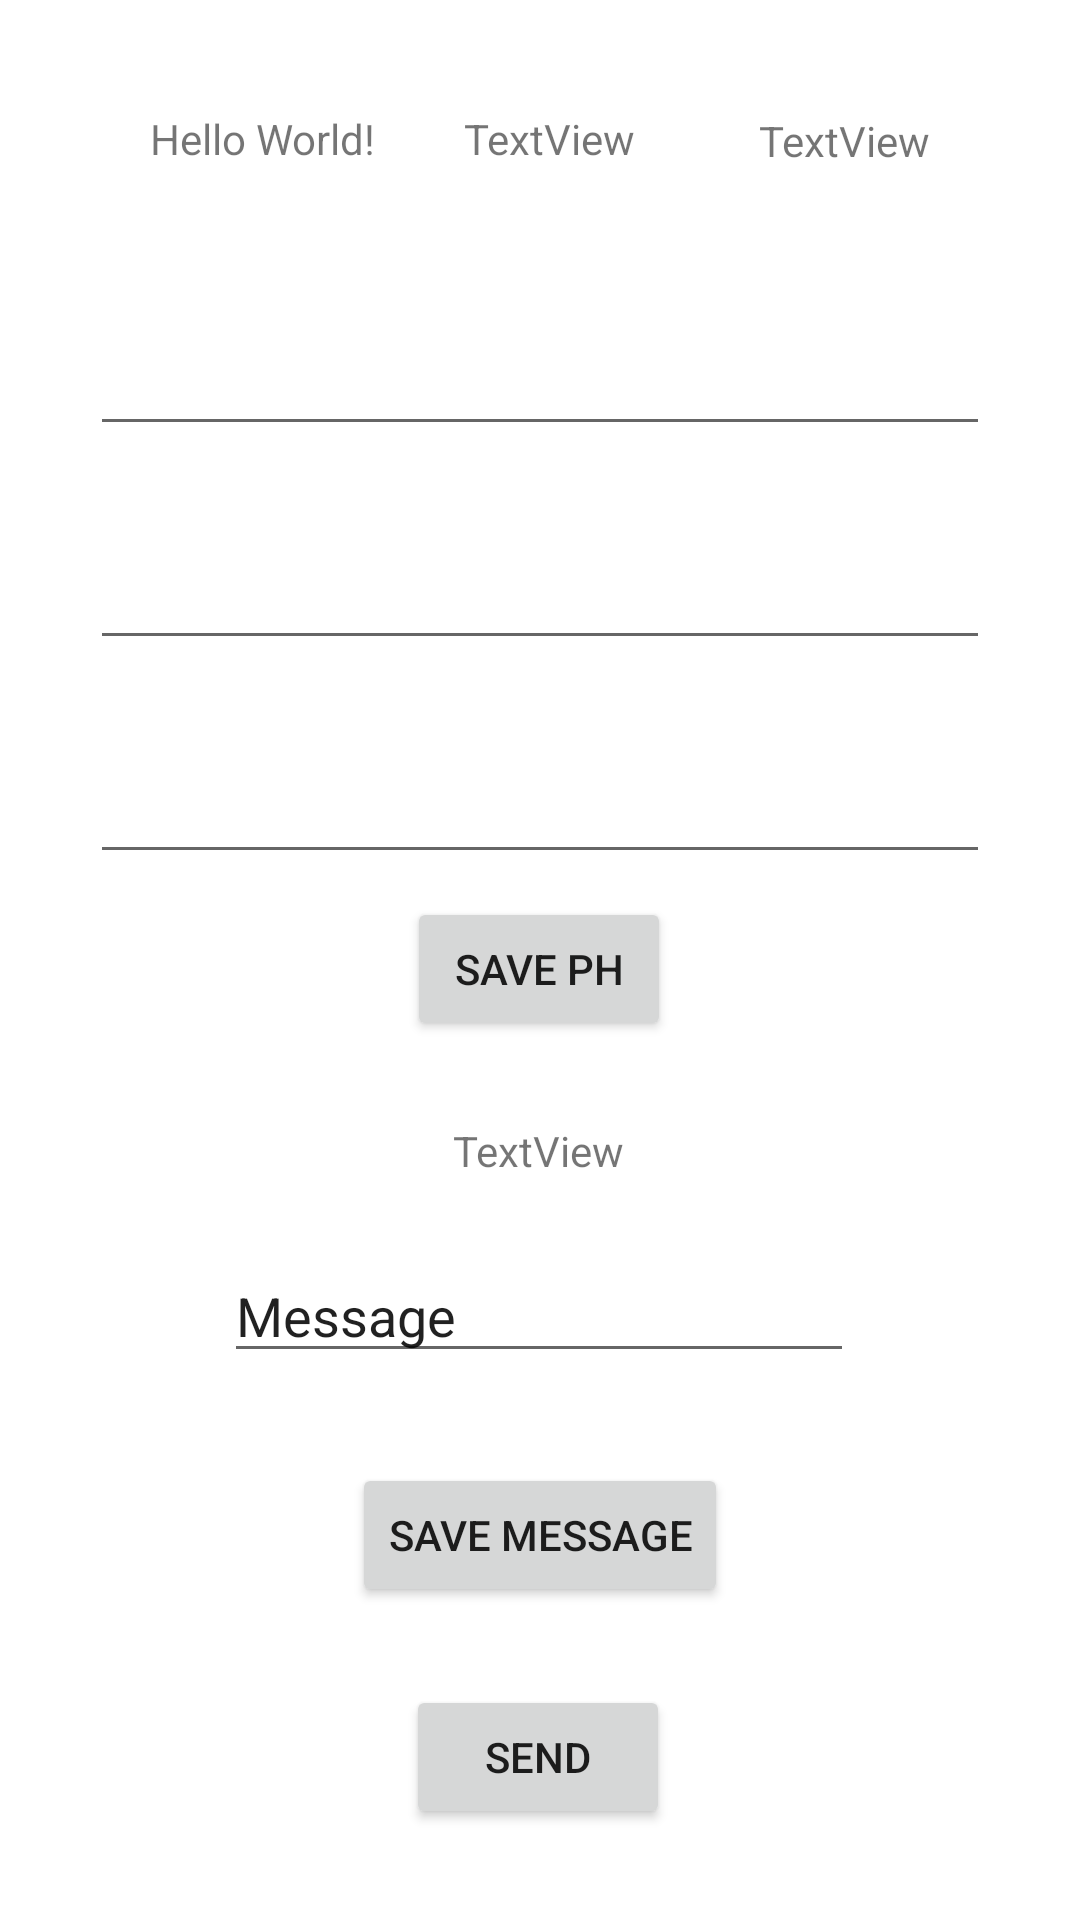

Android layout source for this screen:
<!-- AndroidManifest.xml: application theme Theme.OneTapSoS -->
<!-- res/layout/activity_main.xml -->
<?xml version="1.0" encoding="utf-8"?>
<androidx.constraintlayout.widget.ConstraintLayout xmlns:android="http://schemas.android.com/apk/res/android"
    xmlns:app="http://schemas.android.com/apk/res-auto"
    xmlns:tools="http://schemas.android.com/tools"
    android:layout_width="match_parent"
    android:layout_height="match_parent"
    tools:context=".MainActivity">

    <TextView
        android:id="@+id/textBox"
        android:layout_width="wrap_content"
        android:layout_height="wrap_content"
        android:layout_marginLeft="50dp"
        android:text="Hello World!"
        app:layout_constraintBottom_toBottomOf="parent"
        app:layout_constraintLeft_toLeftOf="parent"
        app:layout_constraintTop_toTopOf="parent"
        app:layout_constraintVertical_bias="0.059" />

    <Button
        android:id="@+id/button1"
        android:layout_width="wrap_content"
        android:layout_height="wrap_content"
        android:layout_margin="20dp"
        android:text="SAVE ph"
        app:layout_constraintBottom_toBottomOf="parent"
        app:layout_constraintEnd_toEndOf="parent"
        app:layout_constraintHorizontal_bias="0.498"
        app:layout_constraintStart_toStartOf="parent"
        app:layout_constraintTop_toBottomOf="@+id/textBox"
        app:layout_constraintVertical_bias="0.45" />

    <EditText
        android:id="@+id/editTextPhone"
        android:layout_width="0dp"
        android:layout_height="wrap_content"
        android:layout_margin="30dp"
        android:ems="10"
        android:inputType="phone"
        app:layout_constraintBottom_toTopOf="@+id/button1"
        app:layout_constraintEnd_toEndOf="parent"
        app:layout_constraintHorizontal_bias="0.497"
        app:layout_constraintStart_toStartOf="parent"
        app:layout_constraintTop_toBottomOf="@+id/textBox"
        app:layout_constraintVertical_bias="0.153" />

    <Button
        android:id="@+id/button2"
        android:layout_width="wrap_content"
        android:layout_height="wrap_content"
        android:text="SEND"
        app:layout_constraintBottom_toBottomOf="parent"
        app:layout_constraintEnd_toEndOf="parent"
        app:layout_constraintHorizontal_bias="0.498"
        app:layout_constraintStart_toStartOf="parent"
        app:layout_constraintTop_toBottomOf="@+id/button1"
        app:layout_constraintVertical_bias="0.876" />

    <TextView
        android:id="@+id/textView2"
        android:layout_width="wrap_content"
        android:layout_height="wrap_content"
        android:text="TextView"
        app:layout_constraintBottom_toBottomOf="parent"
        app:layout_constraintEnd_toEndOf="parent"
        app:layout_constraintHorizontal_bias="0.498"
        app:layout_constraintStart_toStartOf="parent"
        app:layout_constraintTop_toBottomOf="@+id/button1"
        app:layout_constraintVertical_bias="0.099" />

    <EditText
        android:id="@+id/Message"
        android:layout_width="wrap_content"
        android:layout_height="wrap_content"
        android:ems="10"
        android:inputType="textPersonName"
        android:text="Message"
        app:layout_constraintBottom_toBottomOf="parent"
        app:layout_constraintEnd_toEndOf="parent"
        app:layout_constraintHorizontal_bias="0.497"
        app:layout_constraintStart_toStartOf="parent"
        app:layout_constraintTop_toBottomOf="@+id/textView2"
        app:layout_constraintVertical_bias="0.114" />

    <Button
        android:id="@+id/button3"
        android:layout_width="wrap_content"
        android:layout_height="wrap_content"
        android:layout_margin="30dp"
        android:text="SAVE Message"
        app:layout_constraintBottom_toTopOf="@+id/button2"
        app:layout_constraintEnd_toEndOf="parent"
        app:layout_constraintStart_toStartOf="parent"
        app:layout_constraintTop_toBottomOf="@+id/Message"
        app:layout_constraintVertical_bias="0.0" />

    <TextView
        android:id="@+id/phoneview2"
        android:layout_width="wrap_content"
        android:layout_height="wrap_content"
        android:text="TextView"
        app:layout_constraintBottom_toBottomOf="parent"
        app:layout_constraintEnd_toStartOf="@+id/phoneview3"
        app:layout_constraintHorizontal_bias="0.415"
        app:layout_constraintStart_toEndOf="@+id/textBox"
        app:layout_constraintTop_toTopOf="parent"
        app:layout_constraintVertical_bias="0.059" />

    <TextView
        android:id="@+id/phoneview3"
        android:layout_width="wrap_content"
        android:layout_height="wrap_content"
        android:layout_marginRight="50dp"
        android:text="TextView"
        app:layout_constraintBottom_toBottomOf="parent"
        app:layout_constraintEnd_toEndOf="parent"
        app:layout_constraintTop_toTopOf="parent"
        app:layout_constraintVertical_bias="0.06" />

    <EditText
        android:id="@+id/editTextPhone2"
        android:layout_width="0dp"
        android:layout_height="wrap_content"
        android:layout_margin="30dp"
        android:layout_marginTop="49dp"
        android:ems="10"
        android:inputType="phone"
        app:layout_constraintBottom_toBottomOf="parent"
        app:layout_constraintEnd_toEndOf="parent"
        app:layout_constraintHorizontal_bias="0.266"
        app:layout_constraintStart_toStartOf="parent"
        app:layout_constraintTop_toBottomOf="@+id/editTextPhone"
        app:layout_constraintVertical_bias="0.0" />

    <EditText
        android:id="@+id/editTextPhone3"
        android:layout_width="0dp"
        android:layout_height="wrap_content"
        android:layout_margin="30dp"
        android:layout_marginTop="30dp"
        android:layout_marginBottom="24dp"
        android:ems="10"
        android:inputType="phone"
        app:layout_constraintBottom_toTopOf="@+id/button1"
        app:layout_constraintEnd_toEndOf="parent"
        app:layout_constraintHorizontal_bias="0.266"
        app:layout_constraintStart_toStartOf="parent"
        app:layout_constraintTop_toBottomOf="@+id/editTextPhone2"
        app:layout_constraintVertical_bias="0.0" />

</androidx.constraintlayout.widget.ConstraintLayout>
<!-- resources referenced by this layout -->
<resources>
  <style name="Theme.OneTapSoS" parent="Theme.MaterialComponents.DayNight.DarkActionBar">
          
          <item name="colorPrimary">@color/purple_500</item>
          <item name="colorPrimaryVariant">@color/purple_700</item>
          <item name="colorOnPrimary">@color/white</item>
          
          <item name="colorSecondary">@color/teal_200</item>
          <item name="colorSecondaryVariant">@color/teal_700</item>
          <item name="colorOnSecondary">@color/black</item>
          
          <item name="android:statusBarColor" tools:targetApi="l">?attr/colorPrimaryVariant</item>
          
      </style>
  <!-- not gathered from this repository: default colours our renderer supplied (Android Studio template values) -->
  <color name="purple_500">#FF6200EE</color>
  <color name="purple_700">#FF3700B3</color>
  <color name="teal_200">#FF03DAC5</color>
  <color name="teal_700">#FF018786</color>
  <color name="black">#FF000000</color>
  <color name="white">#FFFFFFFF</color>
</resources>
